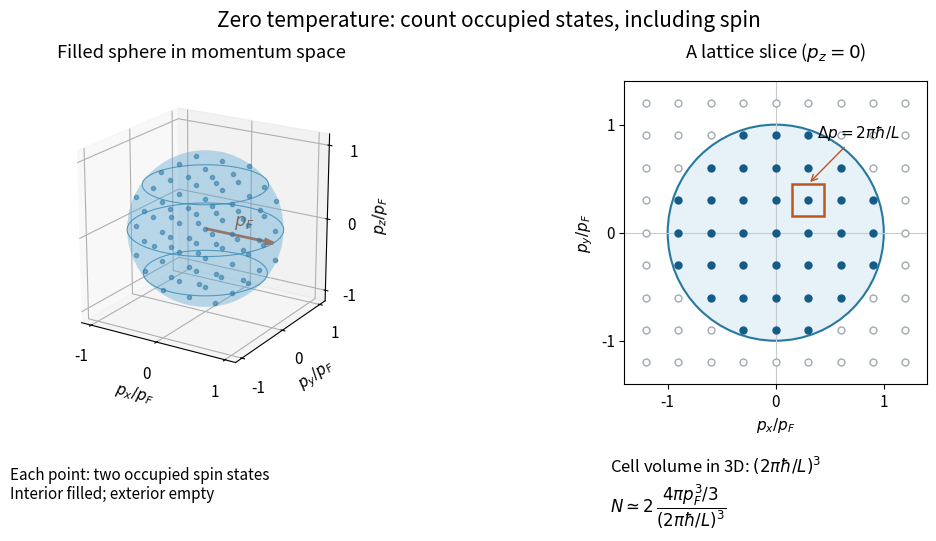

Source code (Python):
"""Original zero-temperature state-count diagram; Python 3.14, NumPy 2.3.5, Matplotlib 3.10.7.

Run from _media; writes fermi-momentum-sphere-state-count.png to the current directory.
The displayed lattice is schematic, with arbitrary spacing, not experimental data.
"""
from pathlib import Path
import matplotlib.pyplot as plt
from matplotlib.patches import Circle, Rectangle
import numpy as np

plt.rcParams.update({'font.size': 11, 'figure.facecolor': 'white', 'axes.facecolor': 'white'})
fig = plt.figure(figsize=(11, 5.5), dpi=110)
ax = fig.add_subplot(121, projection='3d')
u = np.linspace(0, 2*np.pi, 60)
v = np.linspace(0, np.pi, 35)
ax.plot_surface(np.outer(np.cos(u), np.sin(v)), np.outer(np.sin(u), np.sin(v)),
                np.outer(np.ones_like(u), np.cos(v)), color='#5ca9d6', alpha=.23,
                linewidth=0, shade=False)
for z in [-.6, 0, .6]:
    r = np.sqrt(1-z*z)
    ax.plot(r*np.cos(u), r*np.sin(u), np.full_like(u,z), color='#27789f', lw=.8, alpha=.8)
points = np.array([(x,y,z) for x in np.arange(-.8, .81, .4)
                   for y in np.arange(-.8, .81, .4) for z in np.arange(-.8, .81, .4)
                   if x*x+y*y+z*z < 1])
ax.scatter(*points.T, s=9, color='#145b87', alpha=.55, depthshade=False)
ax.quiver(0,0,0,1,0,0,color='#bc5722',arrow_length_ratio=.13,linewidth=2)
ax.text(.45,-.04,.13,r'$p_F$',color='#9a441a',fontsize=13)
ax.set(xlabel=r'$p_x/p_F$',ylabel=r'$p_y/p_F$',zlabel=r'$p_z/p_F$',
       xlim=(-1.15,1.15),ylim=(-1.15,1.15),zlim=(-1.15,1.15))
ax.set_xticks([-1,0,1]); ax.set_yticks([-1,0,1]); ax.set_zticks([-1,0,1])
ax.set_box_aspect((1,1,1)); ax.view_init(elev=20,azim=-58)
ax.set_title('Filled sphere in momentum space',pad=17)
fig.text(.065,.09,'Each point: two occupied spin states\nInterior filled; exterior empty',fontsize=11)

bx = fig.add_subplot(122)
q = np.arange(-1.2,1.21,.3)
x,y = np.meshgrid(q,q)
inside = x*x+y*y < 1+1e-12
bx.scatter(x[~inside],y[~inside],s=25,facecolors='white',edgecolors='#a2aab0',zorder=3)
bx.scatter(x[inside],y[inside],s=25,color='#145b87',zorder=3)
bx.add_patch(Circle((0,0),1,color='#e6f1f8'))
bx.add_patch(Circle((0,0),1,fill=False,ec='#27789f',lw=1.5))
bx.axhline(0,color='#c5cbd0',lw=.8);bx.axvline(0,color='#c5cbd0',lw=.8)
bx.add_patch(Rectangle((.15,.15),.3,.3,fill=False,ec='#bc5722',lw=1.8,zorder=4))
bx.annotate(r'$\Delta p=2\pi\hbar/L$',xy=(.3,.45),xytext=(.38,.88),
            arrowprops={'arrowstyle':'->','color':'#bc5722'},fontsize=11)
bx.set(xlim=(-1.4,1.4),ylim=(-1.4,1.4),xlabel=r'$p_x/p_F$',ylabel=r'$p_y/p_F$')
bx.set_xticks([-1,0,1]);bx.set_yticks([-1,0,1]);bx.set_aspect('equal')
bx.set_title(r'A lattice slice ($p_z=0$)',pad=17)
fig.text(.61,.065,r'Cell volume in 3D: $(2\pi\hbar/L)^3$'+'\n'+
        r'$N\simeq 2\,\dfrac{4\pi p_F^3/3}{(2\pi\hbar/L)^3}$',fontsize=12)
fig.suptitle('Zero temperature: count occupied states, including spin',fontsize=15,y=.98)
fig.subplots_adjust(left=.03,right=.97,top=.85,bottom=.30,wspace=.25)
fig.savefig(Path.cwd()/'fermi-momentum-sphere-state-count.png',facecolor='white')
plt.close(fig)
